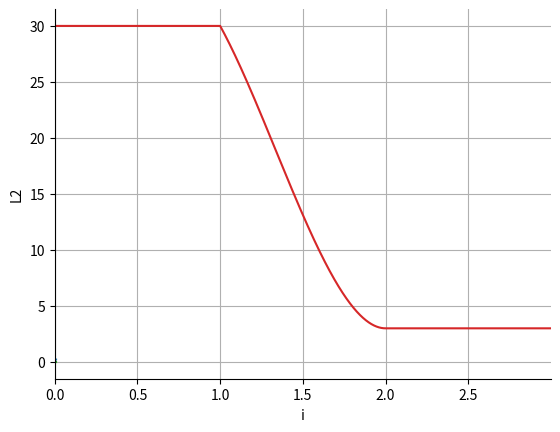

Write Python code to recreate this figure.
import matplotlib.pyplot as plot
import numpy as np

C1: float = 52e-6
C2: float = 70e-6
L_min: float = 3
L_max: float = 30
i_min: int = 1
i_max: int = 2
R1: int = 17
R2: int = 41
R3: int = 45
R4: int = 85

current_time = 0
h = 1e-5

def U1(curr_time: float) -> float:
    a = 7e-3
    period = 2 * a
    phase = curr_time % period

    if 0 <= phase < a:
        # Rising slope (0 to 10)
        return 10 * (phase / a)
    else:
        return 0


def L2(i2: float) -> float:
    if abs(i2) <= i_min:
        return L_max
    elif i_min < abs(i2) < i_max:
        spline = cubic_spline(i2)
        return spline
    else:
        return L_min


differential_equations = [
    lambda t, i2, uc1, uc2: (((uc2 - 2 * uc1) / (2 * R2 + R4)) - i2 + (U1(t) - uc1) / R3) / C1 if C1 != 0 else 0,
    lambda t, i2, uc1, uc2: (U1(t) - uc1 - ((uc2 - 2 * uc1) / (2 * R2 + R4) * R2) - ((uc2 - 2 * uc1) / (2 * R2 + R4) * R4)) / max(L2(i2), 1e-6),
    lambda t, i2, uc1, uc2: (((uc2 - 2 * uc1) / (2 * R2 + R4)) * C2)
]

spline_coefficients: list = [
    lambda x, x1, x2, h: (2 * (x - x1) + h) * pow((x2 - x), 2),
    lambda x, x1, x2, h: (2 * (x2 - x) + h) * pow((x - x1), 2),
    lambda x, x1, x2, h: (x - x1) * pow((x2 - x), 2),
    lambda x, x1, x2, h: (x - x2) * pow((x - x1), 2)
]
cubic_spline_y = lambda spline_coefficients, y1, y2, h, m1, m2: ((spline_coefficients[0] * y1 +
                                                                 spline_coefficients[1] * y2) / pow(h, 3) +
                                                                 (spline_coefficients[2] * m1 +
                                                                  spline_coefficients[3] * m2) / pow(h, 2))

def cubic_spline(i2: float):
    x: float = i2
    x1: float = i_min
    x2: float = i_max
    h: float = x2 - x1
    m1: float = (L_max - L_min) / h
    m2: float = 0
    coefficients: list = [0 for _ in range(4)]

    for i in range(len(coefficients)):
        coefficients[i] = spline_coefficients[i](x, x1, x2, h)

    return L_max + L_min - cubic_spline_y(coefficients, L_min, L_max, h, m1, m2)


def get_runge_kutta_coefficients(previous: list[float]) -> list[list[float]]:
    length: int = len(previous)
    new_coefficients: list[list[float]] = [[0 for _ in range(length)] for _ in range(4)]
    # K1
    for i in range(length):
        new_coefficients[0][i] = h * differential_equations[i](current_time, previous[0], previous[1], previous[2])
    # K2
    for i in range(length):
        new_coefficients[1][i] = h * differential_equations[i](current_time + h / 2,
                                                               previous[0] + new_coefficients[0][0] / 2,
                                                               previous[1] + new_coefficients[0][1] / 2,
                                                               previous[2] + new_coefficients[0][2] / 2)
    # K3
    for i in range(length):
        new_coefficients[2][i] = h * differential_equations[i](current_time + h / 2,
                                                               previous[0] + new_coefficients[1][0] / 2,
                                                               previous[1] + new_coefficients[1][1] / 2,
                                                               previous[2] + new_coefficients[1][2] / 2)
    # K4
    for i in range(length):
        new_coefficients[3][i] = h * differential_equations[i](current_time + h,
                                                               previous[0] + new_coefficients[2][0],
                                                               previous[1] + new_coefficients[2][1],
                                                               previous[2] + new_coefficients[2][2])

    return new_coefficients


def runge_kutta_formula(current_args: list[float]) -> list[float]:
    global current_time
    coefficients: list[list[float]] = get_runge_kutta_coefficients(current_args)
    new_args: list[float] = []

    def calculate_through_coefficients(k):
        return (k[0] + 2 * k[1] + 2 * k[2] + k[3]) / 6

    for j in range(len(current_args)):
        k = []
        for i in range(len(coefficients)):
            k.append(coefficients[i][j])
        new_args.append(current_args[j] + calculate_through_coefficients(k))

    current_time += h
    return new_args


def build_graph(x_ax, y_ax, y_ax_name, x_ax_name='t (s)'):
    ax = plot.gca()
    plot.rcParams['font.family'] = 'serif'
    plot.rcParams['font.serif'] = ['Times New Roman']
    ax.spines['right'].set_visible(False)
    ax.spines['top'].set_visible(False)
    ax.set_xlim([x_ax[0], x_ax[-1]])
    plot.plot(x_ax, y_ax)
    plot.ylabel(y_ax_name)
    plot.xlabel(x_ax_name)
    plot.grid(True)
    plot.show()


def main():
    time = np.arange(0, 0.007, h)
    res_Uc1, res_i2, res_Uc2 = [], [], []

    current_values = [0, 0, 0]
    for t in time:
        res_Uc1.append(current_values[0])
        res_i2.append(current_values[1])
        res_Uc2.append(current_values[2])

        # Debug: Print current values each iteration
        print(
            f"Time: {t:.6f}s, Uc1: {current_values[0]:.4e}, i2: {current_values[1]:.4e}, Uc2: {current_values[2]:.4e}"
        )

        current_values = runge_kutta_formula(current_values)

    # Adjust time length to match result arrays for plotting
    time = time[:len(res_Uc1)]

    # Plot each graph with corrected x and y ranges
    build_graph(time, res_Uc1, "Uс1")
    build_graph(time, res_i2, "i2")
    build_graph(time, res_Uc2, "U2")
    build_graph([i * 0.001 for i in range(0, 3000)], [L2(i * 0.001) for i in range(0, 3000)], "L2", "i")

    print("U1 range:", min([U1(t) for t in [i * h for i in range(20000)]]),
          max([U1(t) for t in [i * h for i in range(20000)]]))
    print("Uc1 range:", min(res_Uc1), max(res_Uc1))
    print("i2 range:", min(res_i2), max(res_i2))
    print("U2 range:", min(res_Uc2), max(res_Uc2))
    print("L2 range:", min([L2(i * 0.001) for i in range(0, 3000)]), max([L2(i * 0.001) for i in range(0, 3000)]))


if __name__ == '__main__':
    main()
